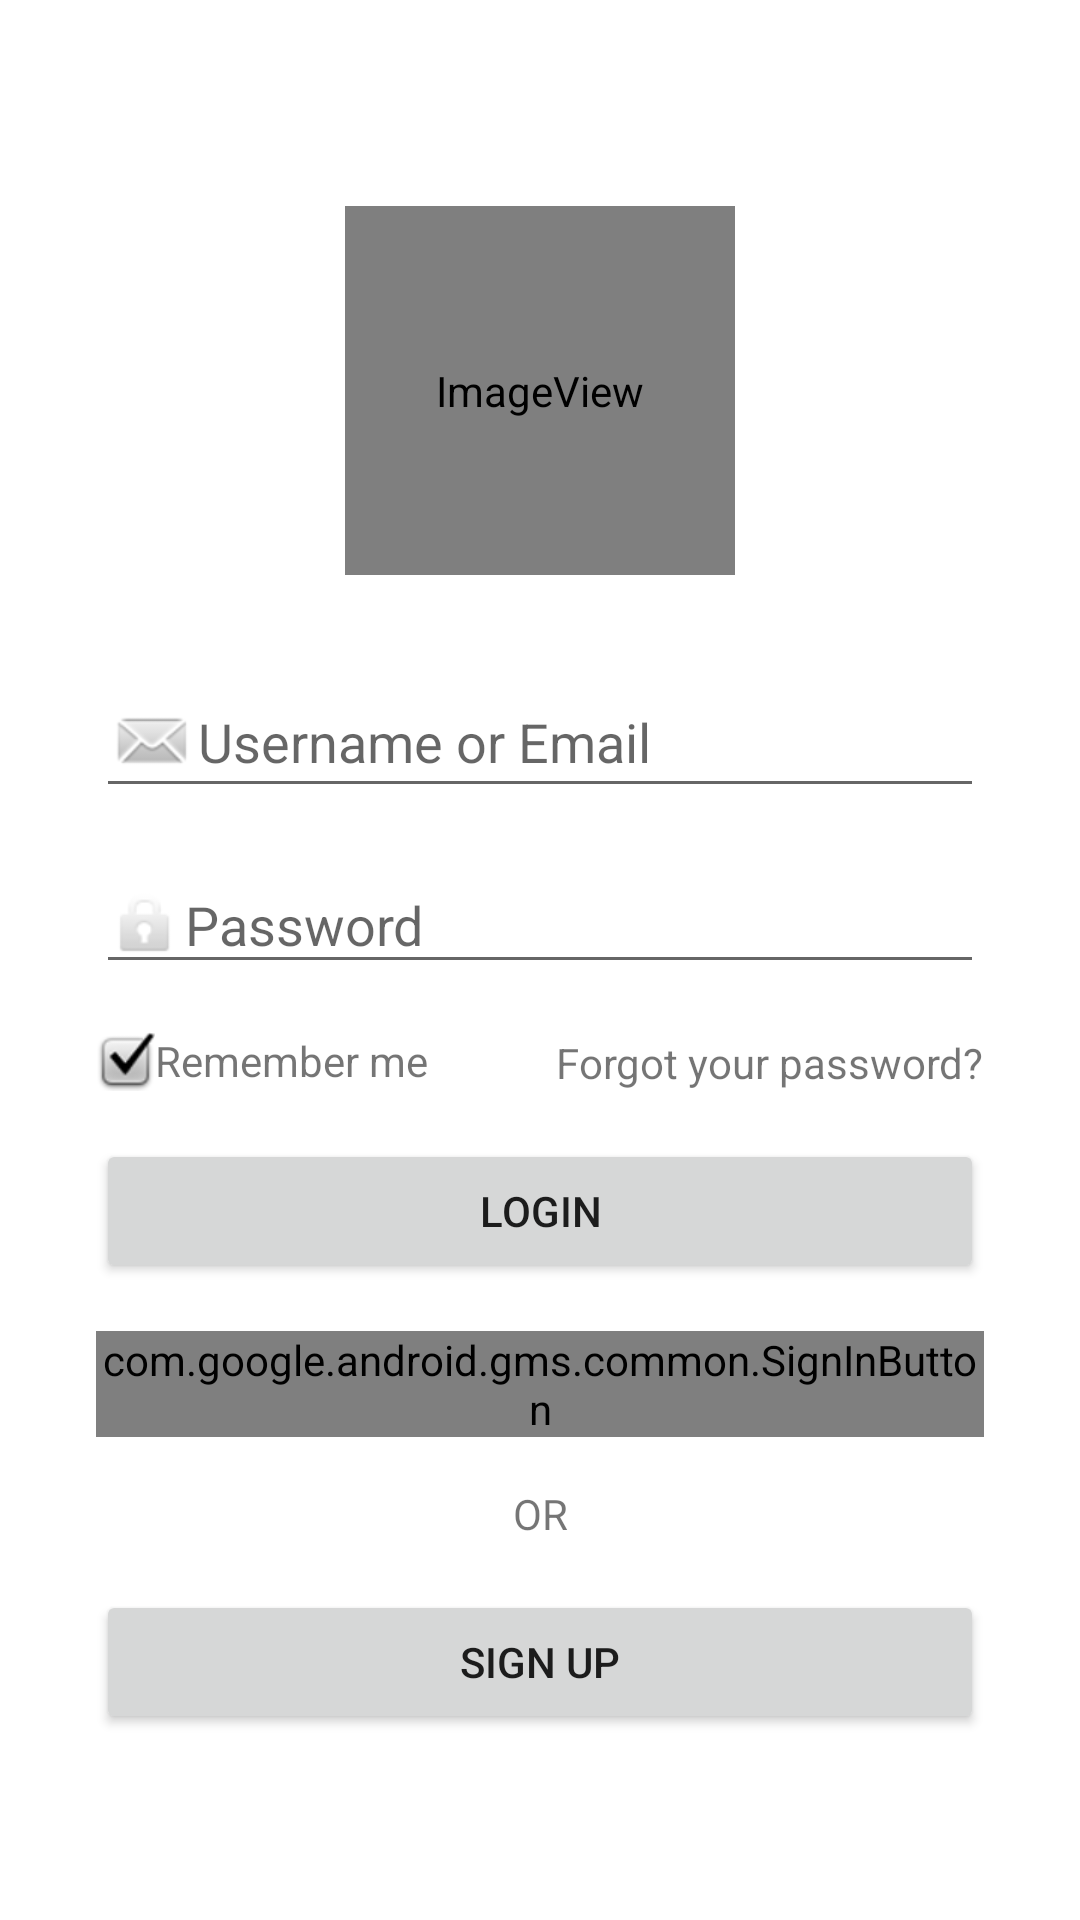

Layout XML and referenced resources for this Android screen:
<!-- AndroidManifest.xml: application theme Theme.TicketManager -->
<!-- res/layout/activity_log_in.xml -->
<?xml version="1.0" encoding="utf-8"?>
<androidx.constraintlayout.widget.ConstraintLayout xmlns:android="http://schemas.android.com/apk/res/android"
    xmlns:app="http://schemas.android.com/apk/res-auto"
    xmlns:tools="http://schemas.android.com/tools"
    android:layout_width="match_parent"
    android:layout_height="match_parent"
    tools:context=".MainActivity">

    <ImageView
        android:id="@+id/imageView"
        android:layout_width="130dp"
        android:layout_height="123dp"
        android:layout_marginTop="62dp"
        android:layout_marginBottom="24dp"
        android:contentDescription="@string/logo"
        app:layout_constraintBottom_toTopOf="@+id/editTextTextPersonName3"
        app:layout_constraintEnd_toEndOf="parent"
        app:layout_constraintStart_toStartOf="parent"
        app:layout_constraintTop_toTopOf="parent"
        app:srcCompat="@android:drawable/sym_def_app_icon" />

    <EditText
        android:id="@+id/editTextTextPersonName3"
        android:layout_width="match_parent"
        android:layout_height="wrap_content"
        android:layout_marginStart="32dp"
        android:layout_marginEnd="32dp"
        android:layout_marginBottom="16dp"
        android:drawableLeft="@android:drawable/sym_action_email"
        android:ems="10"
        android:hint="@string/username_email"
        android:importantForAutofill="no"
        android:inputType="textPersonName"
        app:layout_constraintBottom_toTopOf="@+id/editTextTextPersonName4"
        app:layout_constraintEnd_toEndOf="parent"
        app:layout_constraintStart_toStartOf="parent" />

    <EditText
        android:id="@+id/editTextTextPersonName4"
        android:layout_width="match_parent"
        android:layout_height="wrap_content"
        android:layout_marginStart="32dp"
        android:layout_marginEnd="32dp"
        android:layout_marginBottom="16dp"
        android:drawableLeft="@android:drawable/ic_lock_idle_lock"
        android:ems="10"
        android:hint="@string/password_space"
        android:importantForAutofill="no"
        android:inputType="textPersonName"
        app:layout_constraintBottom_toTopOf="@+id/textView2"
        app:layout_constraintEnd_toEndOf="parent"
        app:layout_constraintStart_toStartOf="parent" />

    <Button
        android:id="@+id/button4"
        android:layout_width="match_parent"
        android:layout_height="wrap_content"
        android:layout_marginStart="32dp"
        android:layout_marginEnd="32dp"
        android:layout_marginBottom="16dp"
        android:onClick="logIn"
        android:text="@string/log_in"
        app:layout_constraintBottom_toTopOf="@+id/sign_in_button"
        app:layout_constraintEnd_toEndOf="parent"
        app:layout_constraintHorizontal_bias="0.0"
        app:layout_constraintStart_toStartOf="parent" />

    <com.google.android.gms.common.SignInButton
        android:id="@+id/sign_in_button"
        android:layout_width="match_parent"
        android:layout_height="wrap_content"
        android:layout_marginStart="32dp"
        android:layout_marginEnd="32dp"
        android:layout_marginBottom="16dp"
        app:layout_constraintBottom_toTopOf="@+id/textView4"
        app:layout_constraintEnd_toEndOf="parent"
        app:layout_constraintStart_toStartOf="parent"/>

    <Button
        android:id="@+id/button8"
        android:layout_width="match_parent"
        android:layout_height="wrap_content"
        android:layout_marginStart="32dp"
        android:layout_marginEnd="32dp"
        android:layout_marginBottom="62dp"
        android:onClick="signUp"
        android:text="@string/sign_up"
        app:layout_constraintBottom_toBottomOf="parent"
        app:layout_constraintEnd_toEndOf="parent"
        app:layout_constraintStart_toStartOf="parent" />

    <TextView
        android:id="@+id/textView"
        android:layout_width="wrap_content"
        android:layout_height="wrap_content"
        android:layout_marginEnd="32dp"
        android:layout_marginBottom="16dp"
        android:text="@string/forgot_your_password"
        app:layout_constraintBottom_toTopOf="@+id/button4"
        app:layout_constraintEnd_toEndOf="parent" />

    <TextView
        android:id="@+id/textView2"
        android:layout_width="wrap_content"
        android:layout_height="wrap_content"
        android:layout_marginStart="32dp"
        android:layout_marginBottom="16dp"
        android:text="@string/remember_me"
        app:drawableLeftCompat="@android:drawable/checkbox_on_background"
        app:layout_constraintBottom_toTopOf="@+id/button4"
        app:layout_constraintStart_toStartOf="parent" />

    <TextView
        android:id="@+id/textView4"
        android:layout_width="wrap_content"
        android:layout_height="wrap_content"
        android:layout_marginBottom="16dp"
        android:text="@string/or"
        app:layout_constraintBottom_toTopOf="@+id/button8"
        app:layout_constraintEnd_toEndOf="parent"
        app:layout_constraintStart_toStartOf="parent" />

</androidx.constraintlayout.widget.ConstraintLayout>
<!-- resources referenced by this layout -->
<resources>
  <string name="forgot_your_password">Forgot your password?</string>
  <string name="log_in">LOGIN</string>
  <string name="logo">LOGO</string>
  <string name="or">OR</string>
  <string name="password_space"> Password</string>
  <string name="remember_me">Remember me</string>
  <string name="sign_up">SIGN UP</string>
  <string name="username_email">Username or Email</string>
  <style name="Theme.TicketManager" parent="Theme.MaterialComponents.DayNight.DarkActionBar">
          
          <item name="colorPrimary">@color/purple_500</item>
          <item name="colorPrimaryVariant">@color/purple_700</item>
          <item name="colorOnPrimary">@color/white</item>
          
          <item name="colorSecondary">@color/teal_200</item>
          <item name="colorSecondaryVariant">@color/teal_700</item>
          <item name="colorOnSecondary">@color/black</item>
          
          <item name="android:statusBarColor">?attr/colorPrimaryVariant</item>
          
      </style>
  <!-- not gathered from this repository: default colours our renderer supplied (Android Studio template values) -->
  <color name="purple_500">#FF6200EE</color>
  <color name="purple_700">#FF3700B3</color>
  <color name="teal_200">#FF03DAC5</color>
  <color name="teal_700">#FF018786</color>
  <color name="black">#FF000000</color>
  <color name="white">#FFFFFFFF</color>
</resources>
